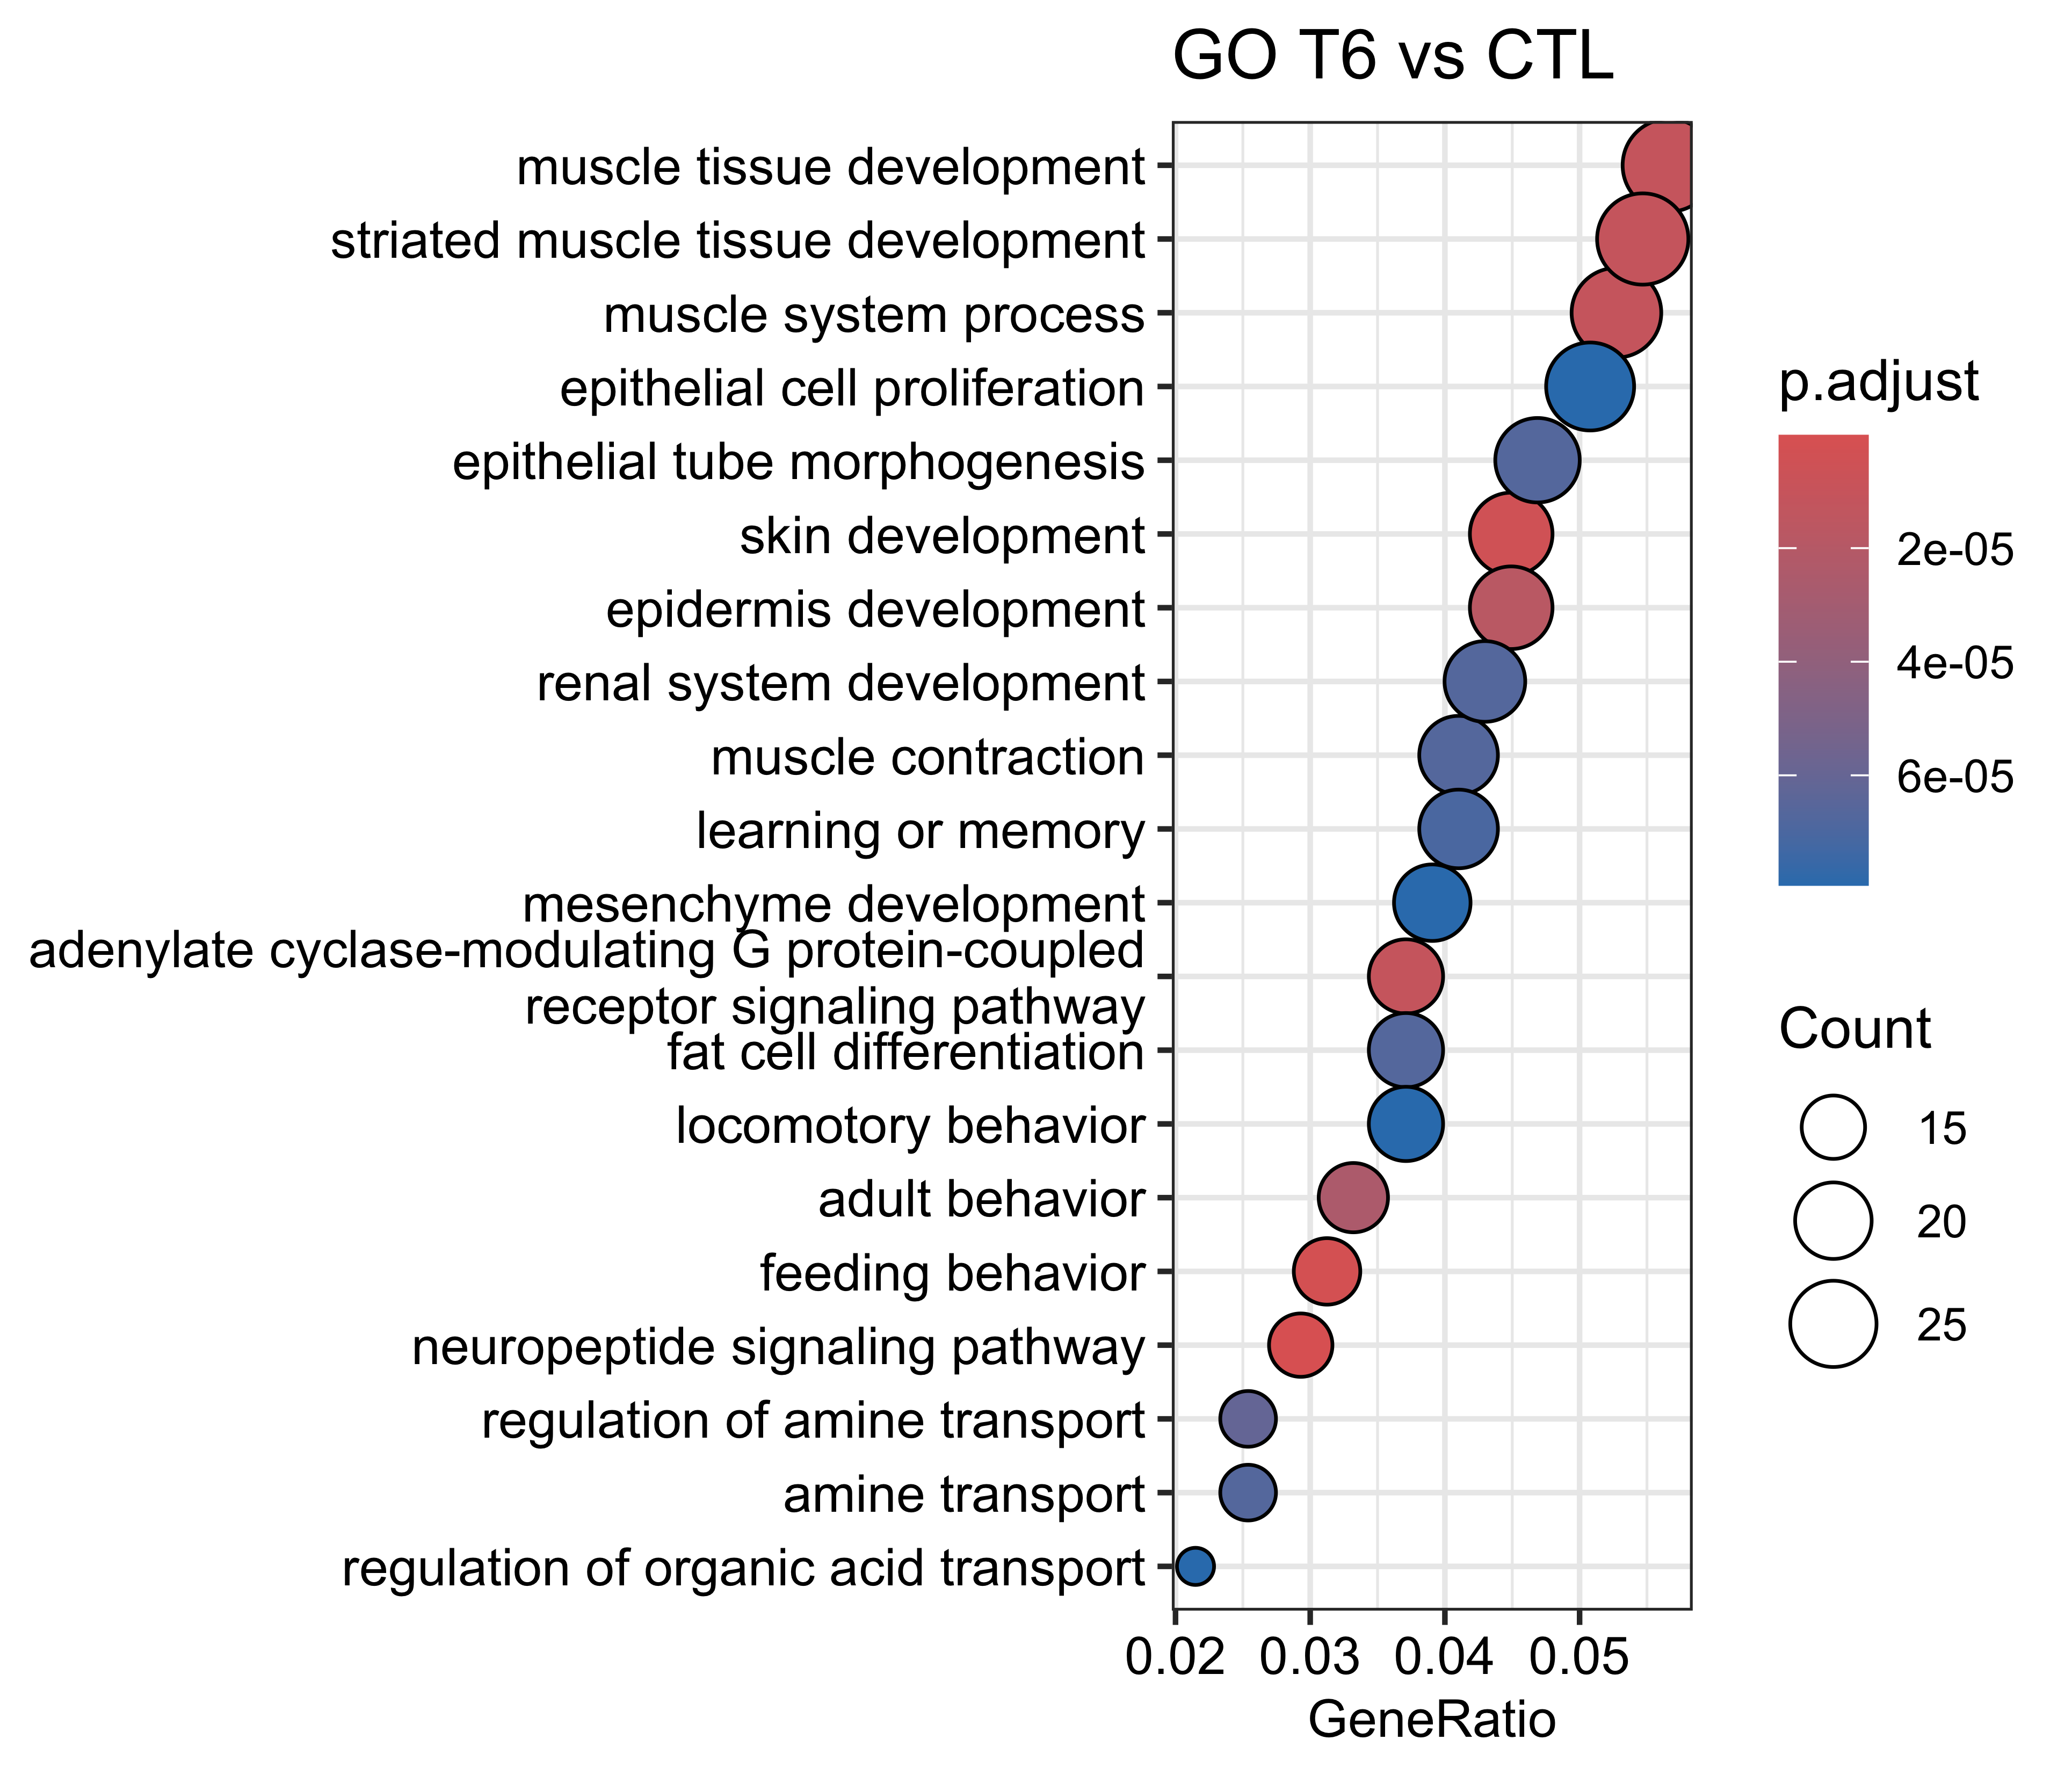

Source data for this figure (header and first rows):
, ID, Description, GeneRatio, BgRatio, pvalue, p.adjust, qvalue, geneID, Count
GO:0007218, GO:0007218, neuropeptide signaling pathway, 15/512, 88/29008, 3.99421154494339e-11, 1.66918100463184e-07, 1.2495575485865e-07, Npbwr1/Ntsr1/Penk/Nmu/Tac1/Prok2/Hcrtr2/…, 15
GO:0007631, GO:0007631, feeding behavior, 16/512, 128/29008, 1.06843173446912e-09, 2.23248810917322e-06, 1.67125216570643e-06, Bdnf/Ghsr/Nr4a3/Lepr/Dmbx1/Nmu/Trh/Hcrtr…, 16
GO:0043588, GO:0043588, skin development, 23/512, 294/29008, 3.30024854222938e-09, 4.59724621932552e-06, 3.44152233947569e-06, Ptgs2/Opn3/Irf6/Gnasas1/Sprr2f/Grhl3/Eph…, 23
GO:0003012, GO:0003012, muscle system process, 27/512, 425/29008, 1.29062397733875e-08, 1.08972831190967e-05, 8.15776260499376e-06, Nppc/Lmod1/Ptgs2/Rgs4/Ghsr/Nr4a3/Trim63/…, 27
GO:0060537, GO:0060537, muscle tissue development, 29/512, 486/29008, 1.49418035299163e-08, 1.08972831190967e-05, 8.15776260499376e-06, Rgs4/Atf3/Eng/Bdnf/Bmp2/Tiparp/Heyl/Trp7…, 29
GO:0014706, GO:0014706, striated muscle tissue development, 28/512, 461/29008, 1.82181364106258e-08, 1.08972831190967e-05, 8.15776260499376e-06, Rgs4/Atf3/Eng/Bdnf/Bmp2/Heyl/Trp73/Adamt…, 28
GO:0007188, GO:0007188, adenylate cyclase-modulating G protein-c…, 19/512, 222/29008, 1.8253405559626e-08, 1.08972831190967e-05, 8.15776260499376e-06, Chrm2/Gpr4/Akap13/Adm/Calcb/Drd4/Lpar2/H…, 19
GO:0008544, GO:0008544, epidermis development, 23/512, 333/29008, 3.4108271049718e-08, 1.78173080895964e-05, 1.33381291526002e-05, Ptgs2/Opn3/Irf6/Sprr2f/Grhl3/Epha2/Fosl2…, 23
GO:0030534, GO:0030534, adult behavior, 17/512, 190/29008, 5.35443031954421e-08, 2.48624047837503e-05, 1.86121250405677e-05, Nr4a2/Bdnf/Ntsr1/Ghsr/Ngf/Nr4a3/Dmbx1/Tr…, 17
GO:0051952, GO:0051952, regulation of amine transport, 13/512, 116/29008, 1.45979178639963e-07, 6.10046987536404e-05, 4.56684335703125e-05, Rgs4/Ntsr1/Crh/Ghsr/Trh/Htr1b/Tacr2/Arg2…, 13
GO:0060562, GO:0060562, epithelial tube morphogenesis, 24/512, 394/29008, 1.81020955242964e-07, 6.6951554727539e-05, 5.01202807647878e-05, Gbx2/Kif26b/Eng/Cd44/Spint1/Bmp2/Grhl3/E…, 24
GO:0006936, GO:0006936, muscle contraction, 21/512, 312/29008, 2.07118531744771e-07, 6.6951554727539e-05, 5.01202807647878e-05, Lmod1/Ptgs2/Ghsr/Trim63/Nmu/Chrm2/Prok2/…, 21
GO:0045444, GO:0045444, fat cell differentiation, 19/512, 260/29008, 2.23300280783995e-07, 6.6951554727539e-05, 5.01202807647878e-05, Ptgs2/Nr4a2/Bmp2/Trib3/Nr4a3/Plac8/Zfp36…, 19
GO:0072001, GO:0072001, renal system development, 22/512, 342/29008, 2.32859176393321e-07, 6.6951554727539e-05, 5.01202807647878e-05, Kif26b/Cd44/Bdnf/Fbn1/Bmp2/Tiparp/Heyl/S…, 22
GO:0015837, GO:0015837, amine transport, 13/512, 121/29008, 2.40314266789444e-07, 6.6951554727539e-05, 5.01202807647878e-05, Rgs4/Ntsr1/Crh/Ghsr/Trh/Htr1b/Tacr2/Arg2…, 13
GO:0007611, GO:0007611, learning or memory, 21/512, 317/29008, 2.69614813818445e-07, 7.04200191842051e-05, 5.27167912281854e-05, Ptgs2/Nr4a2/Bdnf/Lrrn4/Ntsr1/Crh/Ghsr/Ng…, 21
GO:0060485, GO:0060485, mesenchyme development, 20/512, 293/29008, 3.22368313713196e-07, 7.92457166474969e-05, 5.93237540777473e-05, Gbx2/Eng/Thbs1/Bmp2/Pax1/Heyl/Radil/Mesp…, 20
GO:0007626, GO:0007626, locomotory behavior, 19/512, 268/29008, 3.56089341000607e-07, 7.9326822504951e-05, 5.93844703428708e-05, Nr4a2/Ntsr1/Crh/Ghsr/Ngf/Penk/Lepr/Tal1/…, 19
GO:0050673, GO:0050673, epithelial cell proliferation, 26/512, 471/29008, 3.7791440938492e-07, 7.9326822504951e-05, 5.93844703428708e-05, Sgpp2/Scg2/Twist2/Irf6/Eng/Thbs1/Bmp2/Gd…, 26
GO:0032890, GO:0032890, regulation of organic acid transport, 11/512, 87/29008, 3.89195000085614e-07, 7.9326822504951e-05, 5.93844703428708e-05, Rgs4/Thbs1/Ntsr1/Trh/P2ry2/Irs2/Htr1b/Ar…, 11
GO:0060259, GO:0060259, regulation of feeding behavior, 8/512, 40/29008, 4.17572101456127e-07, 7.9326822504951e-05, 5.93844703428708e-05, Ghsr/Nr4a3/Lepr/Nmu/Trh/Esr2/Mchr1/Mc4r, 8
GO:0050890, GO:0050890, cognition, 22/512, 354/29008, 4.18982055424951e-07, 7.9326822504951e-05, 5.93844703428708e-05, Ptgs2/Nr4a2/Bdnf/Lrrn4/Ntsr1/Crh/Ghsr/Ng…, 22
GO:0033555, GO:0033555, multicellular organismal response to str…, 12/512, 107/29008, 4.36591748651321e-07, 7.9326822504951e-05, 5.93844703428708e-05, Nr4a2/Bdnf/Thbs1/Crh/Penk/Tac1/Lpar5/Drd…, 12
GO:0001655, GO:0001655, urogenital system development, 23/512, 385/29008, 4.58237476444893e-07, 7.97906005859669e-05, 5.97316570172904e-05, Kif26b/Cd44/Bdnf/Fbn1/Bmp2/Tiparp/Heyl/S…, 23
GO:0035914, GO:0035914, skeletal muscle cell differentiation, 11/512, 89/29008, 4.91683003299525e-07, 8.21897308315486e-05, 6.15276583497342e-05, Atf3/Heyl/Arntl/Sap30/Plagl1/Egr2/Myocd/…, 11
GO:1903532, GO:1903532, positive regulation of secretion by cell, 22/512, 361/29008, 5.82865287606563e-07, 9.36843860349164e-05, 7.01326167921743e-05, Nppc/Bmp2/Ntsr1/Crh/Lepr/Nmu/Tac1/Trh/P2…, 22
GO:0048511, GO:0048511, rhythmic process, 20/512, 307/29008, 6.73751524655539e-07, 0.0001043, 7.80658686657412e-05, Bdnf/Ngf/Lepr/Nmu/Prok2/Hrh1/Arntl/Drd4/…, 20
GO:0048660, GO:0048660, regulation of smooth muscle cell prolife…, 15/512, 178/29008, 7.01505628473137e-07, 0.0001047, 7.83787491662468e-05, Ptgs2/Thbs1/Bmp2/Il12a/Nr4a3/Drd4/Htr1b/…, 15
GO:0090257, GO:0090257, regulation of muscle system process, 18/512, 255/29008, 7.6891098763051e-07, 0.0001108, 8.29474938380354e-05, Nppc/Ptgs2/Rgs4/Ghsr/Nr4a3/Trim63/Nmu/Ch…, 18
GO:0048659, GO:0048659, smooth muscle cell proliferation, 15/512, 184/29008, 1.0688374099924e-06, 0.0001489, 0.0001115, Ptgs2/Thbs1/Bmp2/Il12a/Nr4a3/Drd4/Htr1b/…, 15
GO:0043114, GO:0043114, regulation of vascular permeability, 8/512, 47/29008, 1.53215042363887e-06, 0.0002065, 0.0001546, Slit2/Hrh1/Gpr4/Adm/Tacr2/Ocln/Cldn5/Veg…, 8
GO:0050795, GO:0050795, regulation of behavior, 11/512, 101/29008, 1.76944087551786e-06, 0.0002311, 0.000173, Crh/Ghsr/Penk/Nr4a3/Lepr/Nmu/Trh/Htr1b/E…, 11
GO:0090287, GO:0090287, regulation of cellular response to growt…, 19/512, 299/29008, 1.84753531431681e-06, 0.000234, 0.0001751, Eng/Thbs1/Fbn1/Bmp2/Gdf5/Il12a/Hjv/Ngf/S…, 19
GO:0002040, GO:0002040, sprouting angiogenesis, 12/512, 123/29008, 1.96372910791959e-06, 0.0002414, 0.0001807, Ptgs2/Thbs1/Ghsr/Il12a/Epha2/Slit2/Adamt…, 12
GO:0007517, GO:0007517, muscle organ development, 21/512, 360/29008, 2.10525055840971e-06, 0.0002514, 0.0001882, Atf3/Eng/Bdnf/Bmp2/Heyl/Nphs1/Chd2/Arntl…, 21
GO:0045987, GO:0045987, positive regulation of smooth muscle con…, 7/512, 35/29008, 2.24495494033388e-06, 0.000254, 0.0001902, Ptgs2/Ghsr/Nmu/Prok2/Tacr2/Pawr/Myocd, 7
GO:0007189, GO:0007189, adenylate cyclase-activating G protein-c…, 13/512, 147/29008, 2.24921882228125e-06, 0.000254, 0.0001902, Gpr4/Akap13/Adm/Calcb/Lpar2/Lgr5/Adcy8/A…, 13
GO:0006874, GO:0006874, cellular calcium ion homeostasis, 25/512, 490/29008, 2.6101713316536e-06, 0.0002866, 0.0002146, Cd40/Ntsr1/Ngf/Nmu/Tac1/Cd4/Gpr4/P2ry2/A…, 25
GO:0043405, GO:0043405, regulation of MAP kinase activity, 15/512, 198/29008, 2.67510336416941e-06, 0.0002866, 0.0002146, Lax1/Thbs1/Bmp2/Trib3/Cd40/Trp73/Akap13/…, 15
GO:0003018, GO:0003018, vascular process in circulatory system, 16/512, 234/29008, 4.72747863904393e-06, 0.0004839, 0.0003622, Ptgs2/Slit2/Hrh1/Gpr4/P2ry2/Adm/Htr1b/Ta…, 16
GO:0090596, GO:0090596, sensory organ morphogenesis, 19/512, 319/29008, 4.74707204302135e-06, 0.0004839, 0.0003622, Cnga3/Gbx2/Bdnf/Bhlhe23/Nr4a3/Grhl3/Epha…, 19
GO:0007613, GO:0007613, memory, 13/512, 158/29008, 5.01373058216125e-06, 0.0004989, 0.0003735, Ptgs2/Bdnf/Lrrn4/Ngf/Tac1/Hrh1/Ntf5/Drd4…, 13
GO:0048732, GO:0048732, gland development, 24/512, 477/29008, 5.22833268707257e-06, 0.0005081, 0.0003804, Irf6/Lhx3/Cd44/Bmp2/Pax1/Crh/Epha2/Slit2…, 24
GO:0048762, GO:0048762, mesenchymal cell differentiation, 16/512, 237/29008, 5.56062095935044e-06, 0.0005269, 0.0003944, Gbx2/Eng/Bmp2/Heyl/Radil/Tgfbr3l/Kitl/Pa…, 16
GO:0051047, GO:0051047, positive regulation of secretion, 22/512, 415/29008, 5.6737696479919e-06, 0.0005269, 0.0003944, Nppc/Bmp2/Ntsr1/Crh/Lepr/Nmu/Tac1/Trh/P2…, 22
GO:0051480, GO:0051480, regulation of cytosolic calcium ion conc…, 21/512, 386/29008, 6.21902290837351e-06, 0.0005366, 0.0004017, Ntsr1/Ngf/Nmu/Tac1/Cd4/Gpr4/P2ry2/Adm/Ca…, 21
GO:0051091, GO:0051091, positive regulation of DNA-binding trans…, 17/512, 267/29008, 6.23211957139403e-06, 0.0005366, 0.0004017, Bdnf/Bmp2/Cd40/Ngf/Lpar5/Trim34a/Arid5b/…, 17
GO:2000252, GO:2000252, negative regulation of feeding behavior, 5/512, 16/29008, 6.24772595195457e-06, 0.0005366, 0.0004017, Lepr/Nmu/Trh/Esr2/Mc4r, 5
GO:0070372, GO:0070372, regulation of ERK1 and ERK2 cascade, 19/512, 326/29008, 6.47929567568167e-06, 0.0005366, 0.0004017, Atf3/Cd44/Bmp2/Ngf/Epha2/Cd4/Pde8a/Dusp4…, 19
GO:0042303, GO:0042303, molting cycle, 12/512, 138/29008, 6.54844322044663e-06, 0.0005366, 0.0004017, Ptgs2/Lncpint/Arntl/Barx2/Mpzl3/Edar/Lgr…, 12
GO:0042633, GO:0042633, hair cycle, 12/512, 138/29008, 6.54844322044663e-06, 0.0005366, 0.0004017, Ptgs2/Lncpint/Arntl/Barx2/Mpzl3/Edar/Lgr…, 12
GO:0001822, GO:0001822, kidney development, 19/512, 327/29008, 6.76855749048301e-06, 0.000544, 0.0004072, Kif26b/Cd44/Bdnf/Fbn1/Bmp2/Tiparp/Heyl/S…, 19
GO:0006939, GO:0006939, smooth muscle contraction, 11/512, 117/29008, 7.49949575833376e-06, 0.0005728, 0.0004288, Ptgs2/Ghsr/Nmu/Chrm2/Prok2/Tacr2/Pawr/My…, 11
GO:0044070, GO:0044070, regulation of anion transport, 11/512, 117/29008, 7.49949575833376e-06, 0.0005728, 0.0004288, Rgs4/Ntsr1/Trh/P2ry2/Htr1b/Arg2/Syk/Stc1…, 11
GO:0006937, GO:0006937, regulation of muscle contraction, 13/512, 164/29008, 7.53863885410425e-06, 0.0005728, 0.0004288, Ptgs2/Ghsr/Nmu/Chrm2/Prok2/Kbtbd13/Tacr2…, 13
GO:0051090, GO:0051090, regulation of DNA-binding transcription …, 22/512, 425/29008, 8.25516559213346e-06, 0.000616, 0.0004612, Bdnf/Bmp2/Cd40/Ngf/Heyl/Lpar5/Trim34a/Tn…, 22
GO:0048521, GO:0048521, negative regulation of behavior, 6/512, 29/29008, 9.87784168297335e-06, 0.0007242, 0.0005421, Ghsr/Lepr/Nmu/Trh/Esr2/Mc4r, 6
GO:0007623, GO:0007623, circadian rhythm, 15/512, 222/29008, 1.07496347418152e-05, 0.0007745, 0.0005798, Bdnf/Ngf/Lepr/Nmu/Prok2/Arntl/Drd4/Hcrtr…, 15
GO:1904705, GO:1904705, regulation of vascular associated smooth…, 8/512, 61/29008, 1.15586895215972e-05, 0.0008187, 0.0006129, Nr4a3/Drd4/Htr1b/Myocd/Ern1/Tgfb3/Adamts…, 8
GO:0019233, GO:0019233, sensory perception of pain, 12/512, 147/29008, 1.24961957862316e-05, 0.0008704, 0.0006516, Ptgs2/Ntsr1/Ngf/Penk/Nmu/Tac1/Tafa4/P2ry…, 12
... 549 more rows
